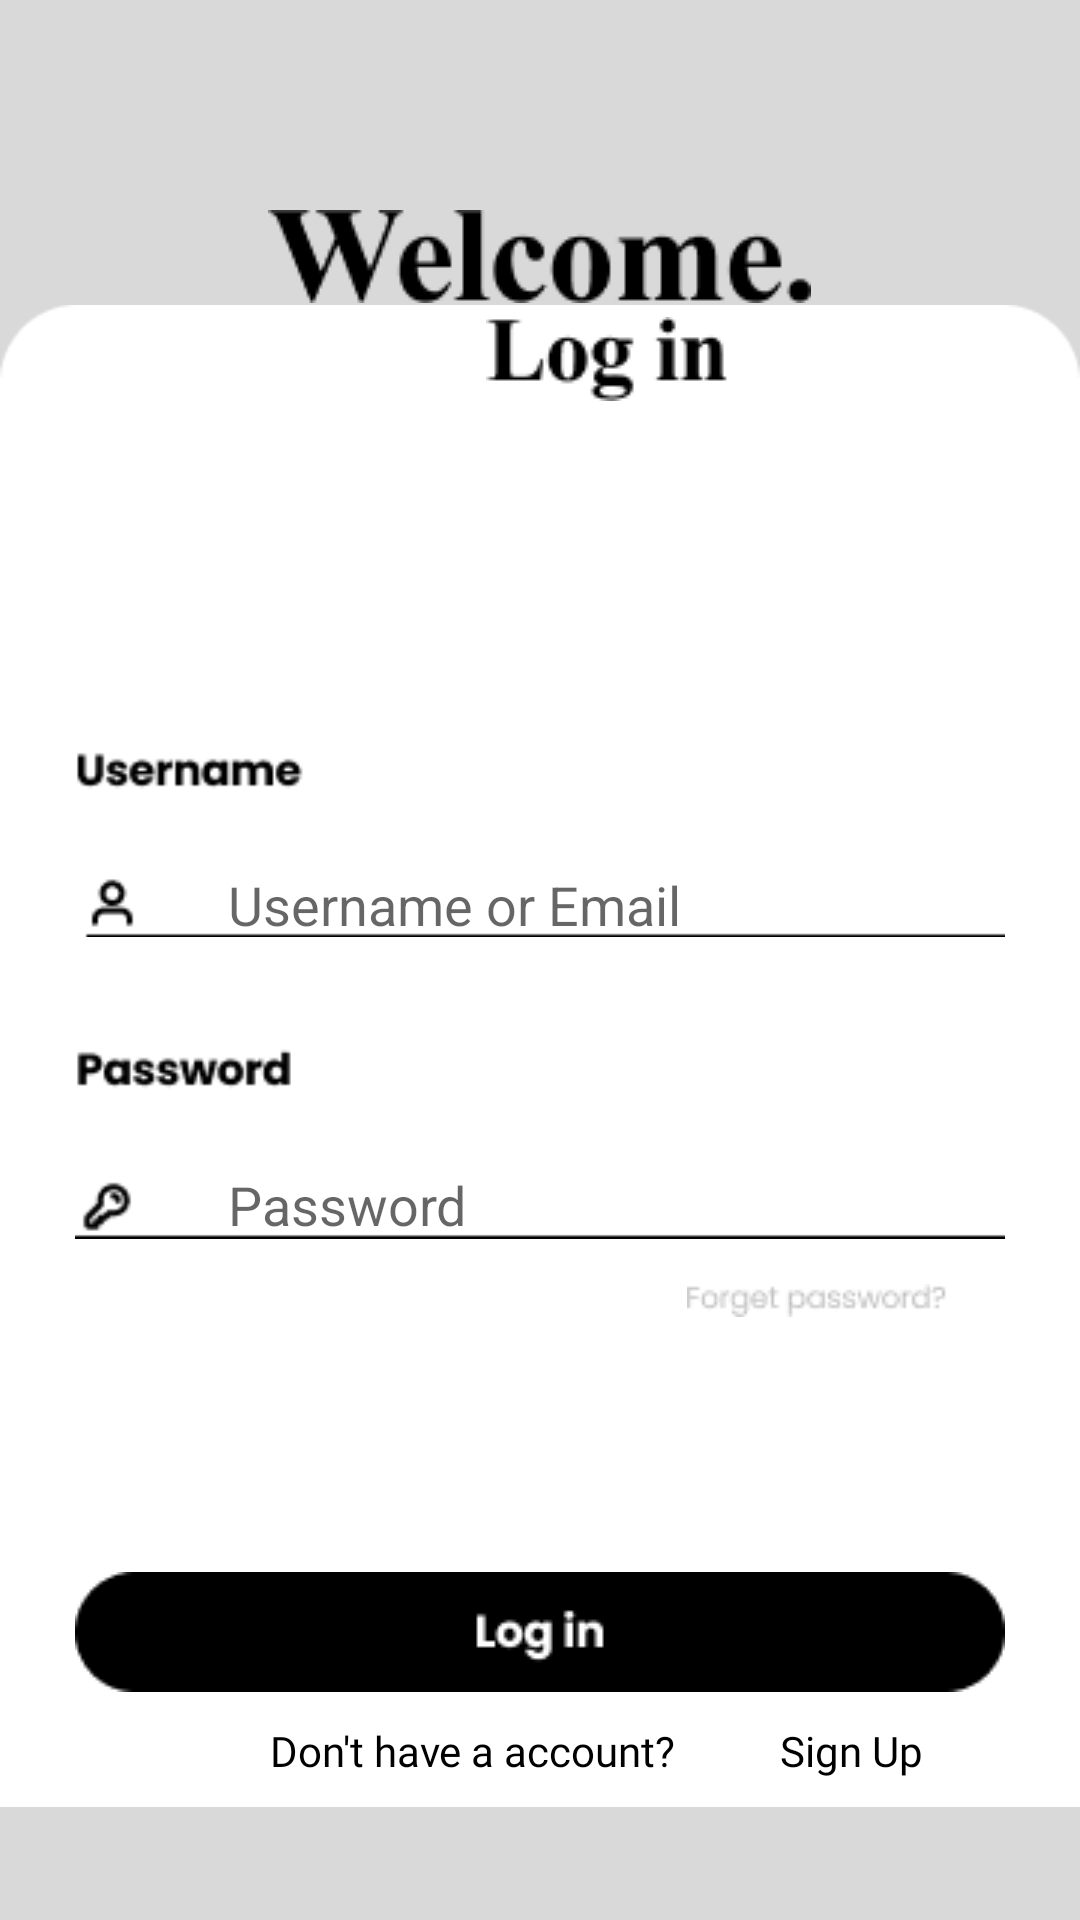

Android layout source for this screen:
<!-- AndroidManifest.xml: application theme Theme.Shofun -->
<!-- res/layout/activity_log_in.xml -->
<?xml version="1.0" encoding="utf-8"?>
<RelativeLayout xmlns:android="http://schemas.android.com/apk/res/android"
    xmlns:app="http://schemas.android.com/apk/res-auto"
    xmlns:tools="http://schemas.android.com/tools"
    android:layout_width="match_parent"
    android:layout_height="wrap_content"
    android:background="@color/bgHomeScreen"
    tools:context=".Log_in_activity">

    <ImageView
        android:id="@+id/Layout1"
        android:layout_width="match_parent"
        android:layout_height="wrap_content"
        android:src="@drawable/rectangle1"
        android:layout_alignParentBottom="true"/>

    <ImageView
        android:layout_width="wrap_content"
        android:layout_height="wrap_content"
        android:src="@drawable/welcome"
        android:layout_centerHorizontal="true"
        android:layout_marginTop="70dp"
        />

    <ImageView
        android:id="@+id/img2"
        android:layout_width="wrap_content"
        android:layout_height="wrap_content"
        android:layout_above="@id/Layout1"
        android:src="@drawable/logintype"
        android:layout_marginStart="162dp"
        android:layout_marginBottom="-70dp"/>

    <ImageView
        android:id="@+id/usnm"
        android:layout_width="wrap_content"
        android:layout_height="wrap_content"
        android:src="@drawable/usernameform"
        android:layout_centerHorizontal="true"
        android:layout_below="@id/img2"
        android:layout_marginTop="180dp"
        android:layout_marginLeft="50dp"/>

    <ImageView
        android:id="@+id/pwn"
        android:layout_width="wrap_content"
        android:layout_height="wrap_content"
        android:src="@drawable/passwordform"
        android:layout_centerHorizontal="true"
        android:layout_below="@id/usnm"
        android:layout_marginLeft="50dp"
        android:layout_marginTop="30dp"/>

    <EditText
        android:id="@+id/UsernameTXT"
        android:layout_width="wrap_content"
        android:inputType="textEmailAddress"
        android:layout_height="wrap_content"
        android:hint="Username or Email"
        android:background="@drawable/edit_text_custom"
        android:layout_below="@id/usnm"
        android:textColor="@color/black"
        android:layout_marginTop="-25dp"
        android:layout_marginLeft="76dp"/>

    <EditText
        android:id="@+id/passwordTXT"
        android:layout_width="wrap_content"
        android:layout_height="wrap_content"
        android:inputType="textPassword"
        android:hint="Password"
        android:background="@drawable/edit_text_custom"
        android:layout_below="@id/pwn"
        android:textColor="@color/black"
        android:layout_marginTop="-25dp"
        android:layout_marginLeft="76dp"/>

    <ImageView
        android:id="@+id/frgtpw"
        android:layout_width="wrap_content"
        android:layout_height="wrap_content"
        android:layout_below="@+id/pwn"
        android:layout_alignParentEnd="true"
        android:layout_marginLeft="280dp"
        android:layout_marginTop="14dp"
        android:layout_marginEnd="44dp"
        android:src="@drawable/forgottype" />

    <ImageView
        android:id="@+id/lgnbtn"
        android:layout_width="match_parent"
        android:layout_height="wrap_content"
        android:src="@drawable/loginbutton"
        android:layout_below="@id/pwn"
        android:layout_marginTop="110dp"/>

    <TextView
        android:layout_width="wrap_content"
        android:layout_height="wrap_content"
        android:text="Don't have a account?"
        android:layout_below="@id/lgnbtn"
        android:layout_marginTop="10dp"
        android:layout_marginLeft="90dp"
        android:textColor="@color/black"
        android:fontFamily="@font/poppins_light"
        />

    <TextView
        android:id="@+id/sgnbttn"
        android:layout_width="wrap_content"
        android:layout_height="wrap_content"
        android:text="Sign Up"
        android:fontFamily="@font/poppins_bold"
        android:textColor="@color/black"
        android:layout_below="@id/lgnbtn"
        android:layout_marginTop="10dp"
        android:layout_marginLeft="260dp"/>


</RelativeLayout>
<!-- resources referenced by this layout -->
<resources>
  <color name="bgHomeScreen">#D9D9D9</color>
  <color name="black">#FF000000</color>
  <!-- drawable edit_text_custom (drawable) -->
  <?xml version="1.0" encoding="utf-8"?>
  <shape xmlns:android="http://schemas.android.com/apk/res/android"
      android:shape="line">
      <solid android:color="@color/white"/>
      <corners android:radius="10dp"/>
  
  
  </shape>
  <!-- drawable forgottype: png bitmap (drawable, 1045 bytes) -->
  <!-- drawable loginbutton: png bitmap (drawable, 1235 bytes) -->
  <!-- drawable logintype: png bitmap (drawable, 904 bytes) -->
  <!-- drawable passwordform: png bitmap (drawable, 1199 bytes) -->
  <!-- drawable rectangle1: png bitmap (drawable, 2620 bytes) -->
  <!-- drawable usernameform: png bitmap (drawable, 1079 bytes) -->
  <!-- drawable welcome: png bitmap (drawable, 1741 bytes) -->
  <style name="Theme.Shofun" parent="Theme.MaterialComponents.DayNight.NoActionBar">
          
          <item name="colorPrimary">@color/bgHomeScreen</item>
          <item name="colorPrimaryVariant">@color/bgHomeScreen</item>
          <item name="colorOnPrimary">@color/white</item>
          
          <item name="colorSecondary">@color/teal_200</item>
          <item name="colorSecondaryVariant">@color/teal_700</item>
          <item name="colorOnSecondary">@color/black</item>
          
          <item name="android:statusBarColor">?attr/colorPrimaryVariant</item>
          
      </style>
  <color name="white">#FFFFFFFF</color>
  <color name="teal_200">#FF03DAC5</color>
  <color name="teal_700">#FF018786</color>
</resources>
